Run: headless pygame with SDL's dummy video driver; simulated clock (each Clock.tick advances the game by its frame time, no real sleeping); random seed 0; keys injected as events and as key.get_pressed() state; mouse plan: one left click at the window centre at the start of phase 2, then a move to the lower-right quarter at the start of phase 3.
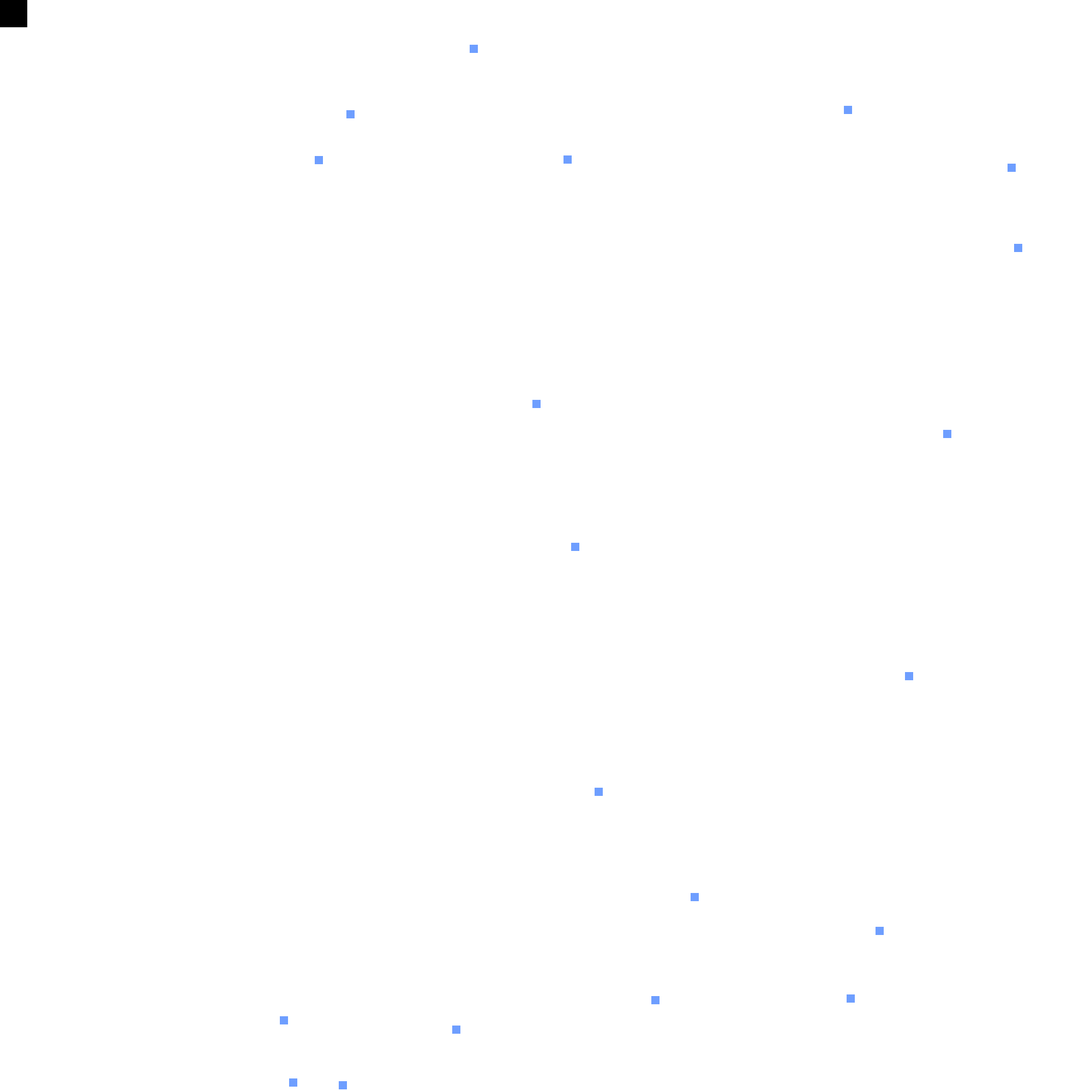
Frame 1 of 4 · flips 1–60 · no input
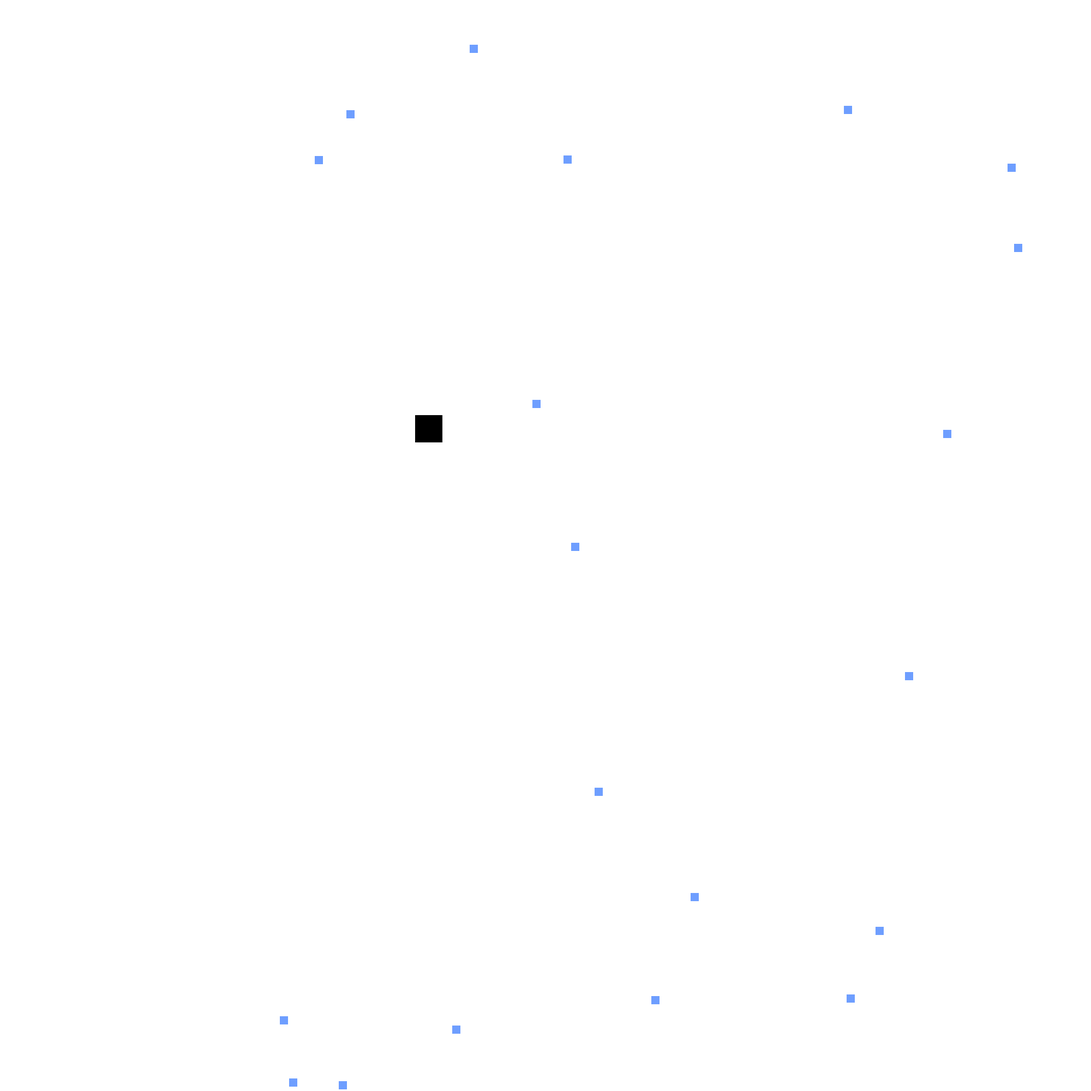
Frame 2 of 4 · flips 61–180 · clicked the window centre · tapped SPACE, RETURN · held RIGHT (→), D
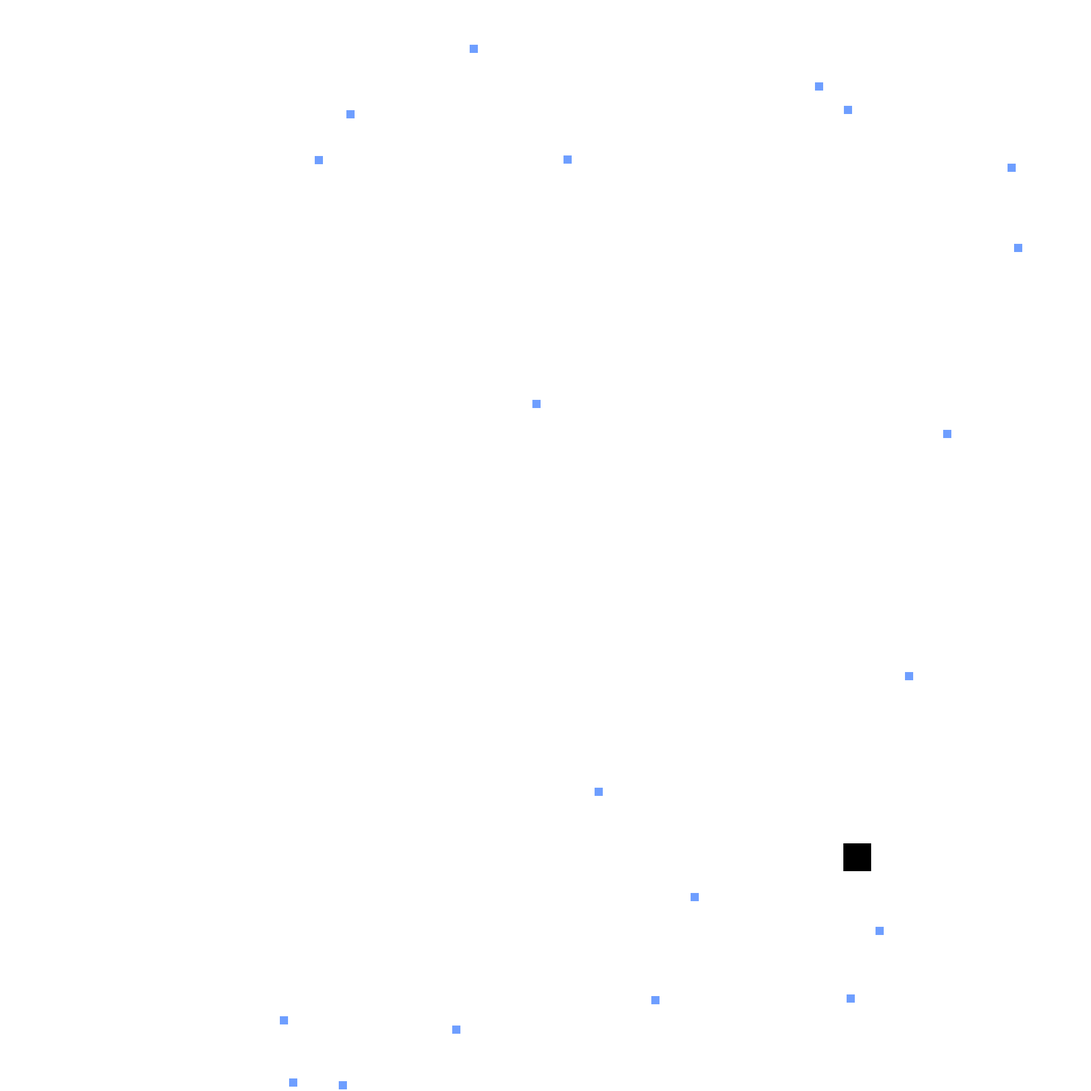
Frame 3 of 4 · flips 181–300 · moved the mouse to the lower-right quarter · held DOWN (↓), S
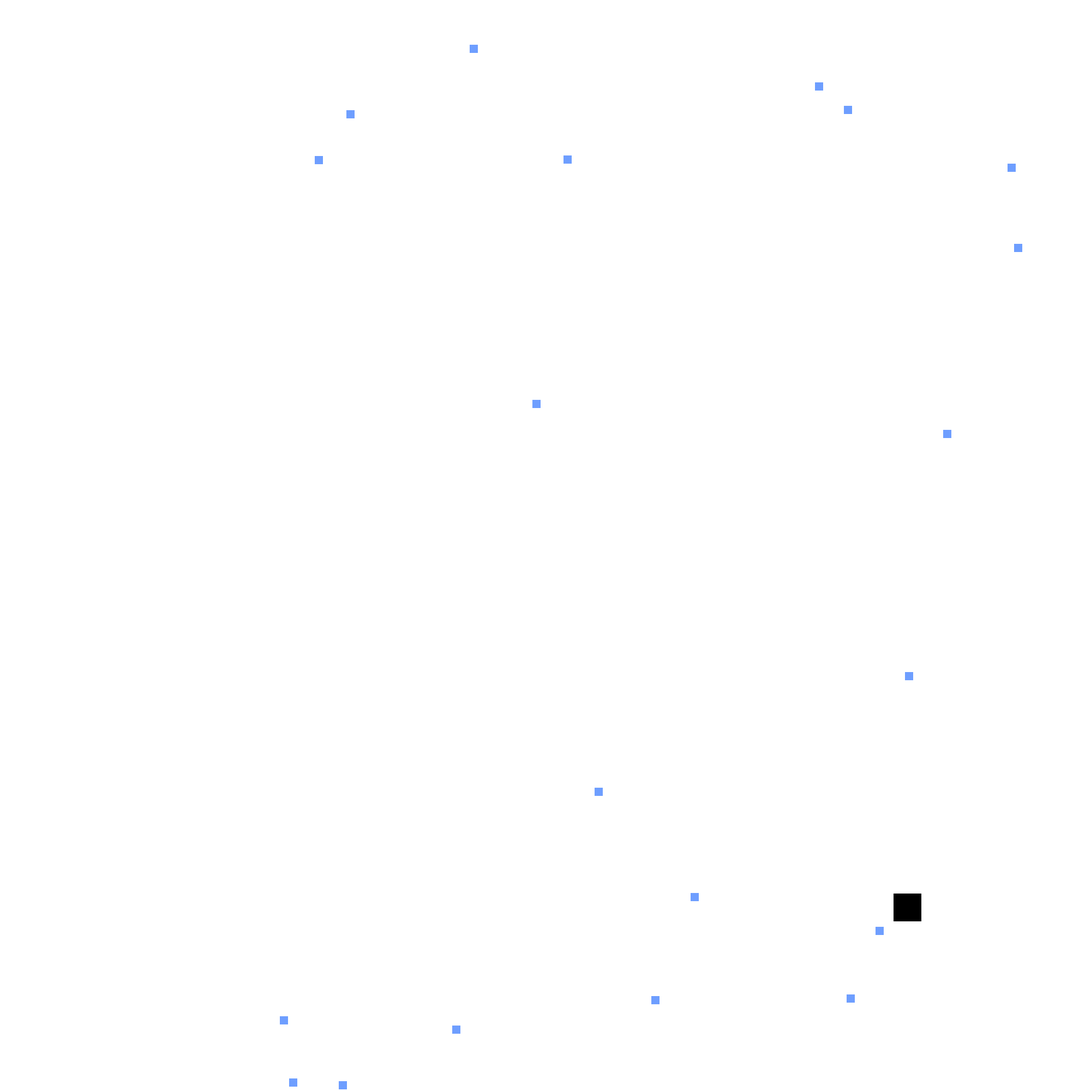
Frame 4 of 4 · flips 301–420 · held LEFT (←), A, UP (↑), W

The pygame program that drew these frames:

#TODO       2D list for food and food, make square move directly & smoothly to mouse, make square loose size over time, add multiplayer

import pygame, random, numpy
 
# Define some colors
BLACK = (0, 0, 0)
WHITE = (255, 255, 255)
GREEN = (0, 255, 0)
RED = (255, 0, 0)
BLUE = (0, 0, 255)
food_color = (110, 158, 255)
previous_speed_x = 0.0
previous_speed_y = 0.0
window_size_x = 2000
window_size_y = 2000

pygame.init()
 
# Set the width and height of the screen [width, height]
size = (window_size_x, window_size_y)
screen = pygame.display.set_mode(size)
square_x_size = 50
square_y_size = 50
food_x_size = 15
food_y_size = 15
 
pygame.display.set_caption("squareio")
 
# Loop until the user clicks the close button.
done = False
 
# Used to manage how fast the screen updates
clock = pygame.time.Clock()

# creating list of food locations
food = []
for i in range(20):
    food_x = random.randrange(window_size_x)
    food_y = random.randrange(window_size_y)
    food.append([food_x, food_y])

# objects class
class object():
    def __init__(self):
        self.x = 1
        self.y = 1
        self.length = 0
        self.height = 0

    def size_update(self, x, y):
        self.length = x
        self.height = y

    def position_update(self, x, y):
        self.x = x - (self.length / 2)
        self.y = y - (self.height / 2)

    def draw(self):
        pygame.draw.rect(screen, BLACK, [self.x, self.y, self.length, self.height], 0)

    def position_return(self):
        return self.x, self.y

    def size_return(self):
        return self.length, self.height

    def center_return(self):
        x = self.x + (self.length / 2)
        y = self.y + (self.height / 2)
        return x, y

    def wall_collide(self):
        if self.x > window_size_x - self.length:
            self.x = window_size_x - self.length
        elif self.x < 0:
            self.x = 0
        if self.y > window_size_y - self.height:
            self.y = window_size_y - self.height
        elif self.y < 0:
            self.y = 0

    def food_collide(self):
        for i in range(len(food)):
            if self.x + self.length >= food[i][0] and self.x <= food[i][0] + food_x_size:
                if self.y + self.height >= food[i][1] and self.y <= food[i][1] + food_y_size:
                    food.remove(food[i])
                    self.height += 1
                    self.length += 1
                    fod_x = random.randrange(window_size_x)
                    fod_y = random.randrange(window_size_y)
                    food.append([fod_x, fod_y])



square = object()

square.size_update(50, 50)

# -------- Main Program Loop -----------
while not done:
    # --- Main event loop
    for event in pygame.event.get():
        if event.type == pygame.QUIT:
            done = True
 
    # --- Game logic should go here

    pos = pygame.mouse.get_pos()
    x = pos[0]
    y = pos[1]
    #pygame.mouse.set_visible(False)

    #print str(square.position_return())

    #updating square size
    '''if x > 600:
        square_x_size += 1
        square_y_size += 1
        square.size_update(square_x_size, square_y_size)
    else:
        square.size_update(square_x_size, square_y_size)'''

    #updating square position based 10% off mouse distance from square
    
    # F=ma A=f/m    speed = force    mass = whatever I assign

    distance_x = x - square.center_return()[0]
    distance_y = y - square.center_return()[1]
    new_speed_x = distance_x / 50.0
    new_speed_y = distance_y / 50.0
    speed_change_x = new_speed_x - previous_speed_x
    speed_change_y = new_speed_y - previous_speed_y
    speed_x = previous_speed_x + (speed_change_x * 0.02)
    speed_y = previous_speed_y + (speed_change_y * 0.02)

    if speed_y > 7:
        speed_y = 7.0
    elif speed_y < -7:
        speed_y = -7.0

    if speed_x > 7:
        speed_x = 7.0
    elif speed_x < -7:
        speed_x = -7.0

    #print (speed_x, speed_y)



    previous_speed_x = speed_x
    previous_speed_y = speed_y

    square_x = speed_x + square.center_return()[0]
    square_y = speed_y + square.center_return()[1]

    square.position_update(square_x, square_y)
    square.wall_collide()
    square.food_collide()
 
    # --- Screen-clearing code goes here
 
    # Here, we clear the screen to white. Don't put other drawing commands
    # above this, or they will be erased with this command.
 
    # If you want a background image, replace this clear with blit'ing the
    # background image.
    screen.fill(WHITE)
 
    # --- Drawing code should go here
    square.draw()
    for i in range(len(food)):
        pygame.draw.rect(screen, food_color, [food[i][0], food[i][1], food_x_size, food_y_size], 0)
    #pygame.draw.line(screen, GREEN, [square.center_return()[0], square.center_return()[1]], [square.center_return()[0] + (speed_x * 10), square.center_return()[1] + (speed_y * 10)], 5)
 
    # --- Go ahead and update the screen with what we've drawn.
    pygame.display.flip()
 
    # --- Limit to 60 frames per second
    clock.tick(60)
 
# Close the window and quit.
pygame.quit()
